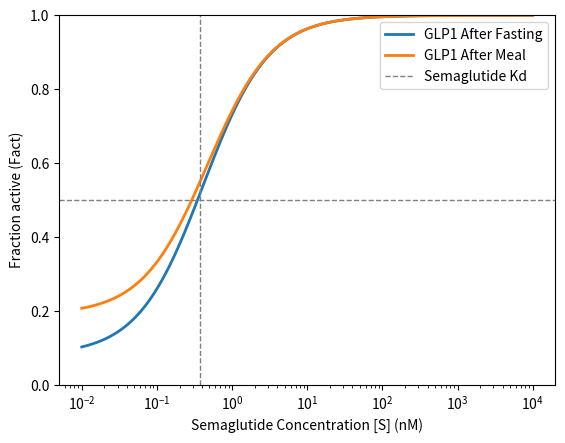

Python code for this plot:
#GLP1_GLP1R.py

import numpy as np
import matplotlib.pyplot as plt

# Function to calculate fractional receptor activation with two ligands (GLP1 and Semaglutide)
def Fact(glp1, sema, kd1GLP1, kd2Sema):
    """Fractional receptor activation with two ligands (GLP1 and Semaglutide): Kd2*G+Kd1*S/(Kd1*Kd2+Kd2*G+Kd1*S)""" # where G is concentration of GLP1 and S is concentration of Semaglutide. Kd1 is the dissociation constant for GLP1 and Kd2 is the dissociation constant for Semaglutide.
    return (kd2Sema*glp1+kd1GLP1*sema)/(kd1GLP1*kd2Sema+kd2Sema*glp1+kd1GLP1*sema)

# Defining variables for ligand concentrations and dissociation constants
glp1Fast = 0.0150                  # ligand concentration for GLP1 after fasting, from slide 15
glp1Meal = 0.040                   # ligand concentration for GLP1 after meal, from slide 15
sema = np.logspace(-2, 4, 500)     # ligand concentration for semaglutide (range from 0.01 to 10,000 [nM])
kd1GLP1 = 0.17                       # dissociation constant for GLP1, from slide 15 [nM]
kd2Sema = 0.38                       # dissociation constant for Sema, from slide 15 [nM]

plt.figure()
plt.semilogx(sema, Fact(glp1Fast, sema, kd1GLP1, kd2Sema), lw=2, label="GLP1 After Fasting") # Creates line on graph for the Fact using the GLP1 after fasting ligand concentration
plt.semilogx(sema, Fact(glp1Meal, sema, kd1GLP1, kd2Sema), lw=2, label="GLP1 After Meal") # Creates line on graph for the Fact using the GLP1 after meal ligand concentration
plt.axhline(0.5, ls="--", c="gray", lw=1) # Creates horizontal line on graph at 0.5 to show 50% activation point
plt.axvline(kd2Sema, ls="--", c="gray", lw=1, label="Semaglutide Kd") # Creates vertical line on graph at the dissociation constant for Semaglutide
plt.ylim(0, 1)
plt.xlabel("Semaglutide Concentration [S] (nM)") # Creates x-axis label
plt.ylabel("Fraction active (Fact)") # Creates y-axis label
plt.legend()
plt.show()
